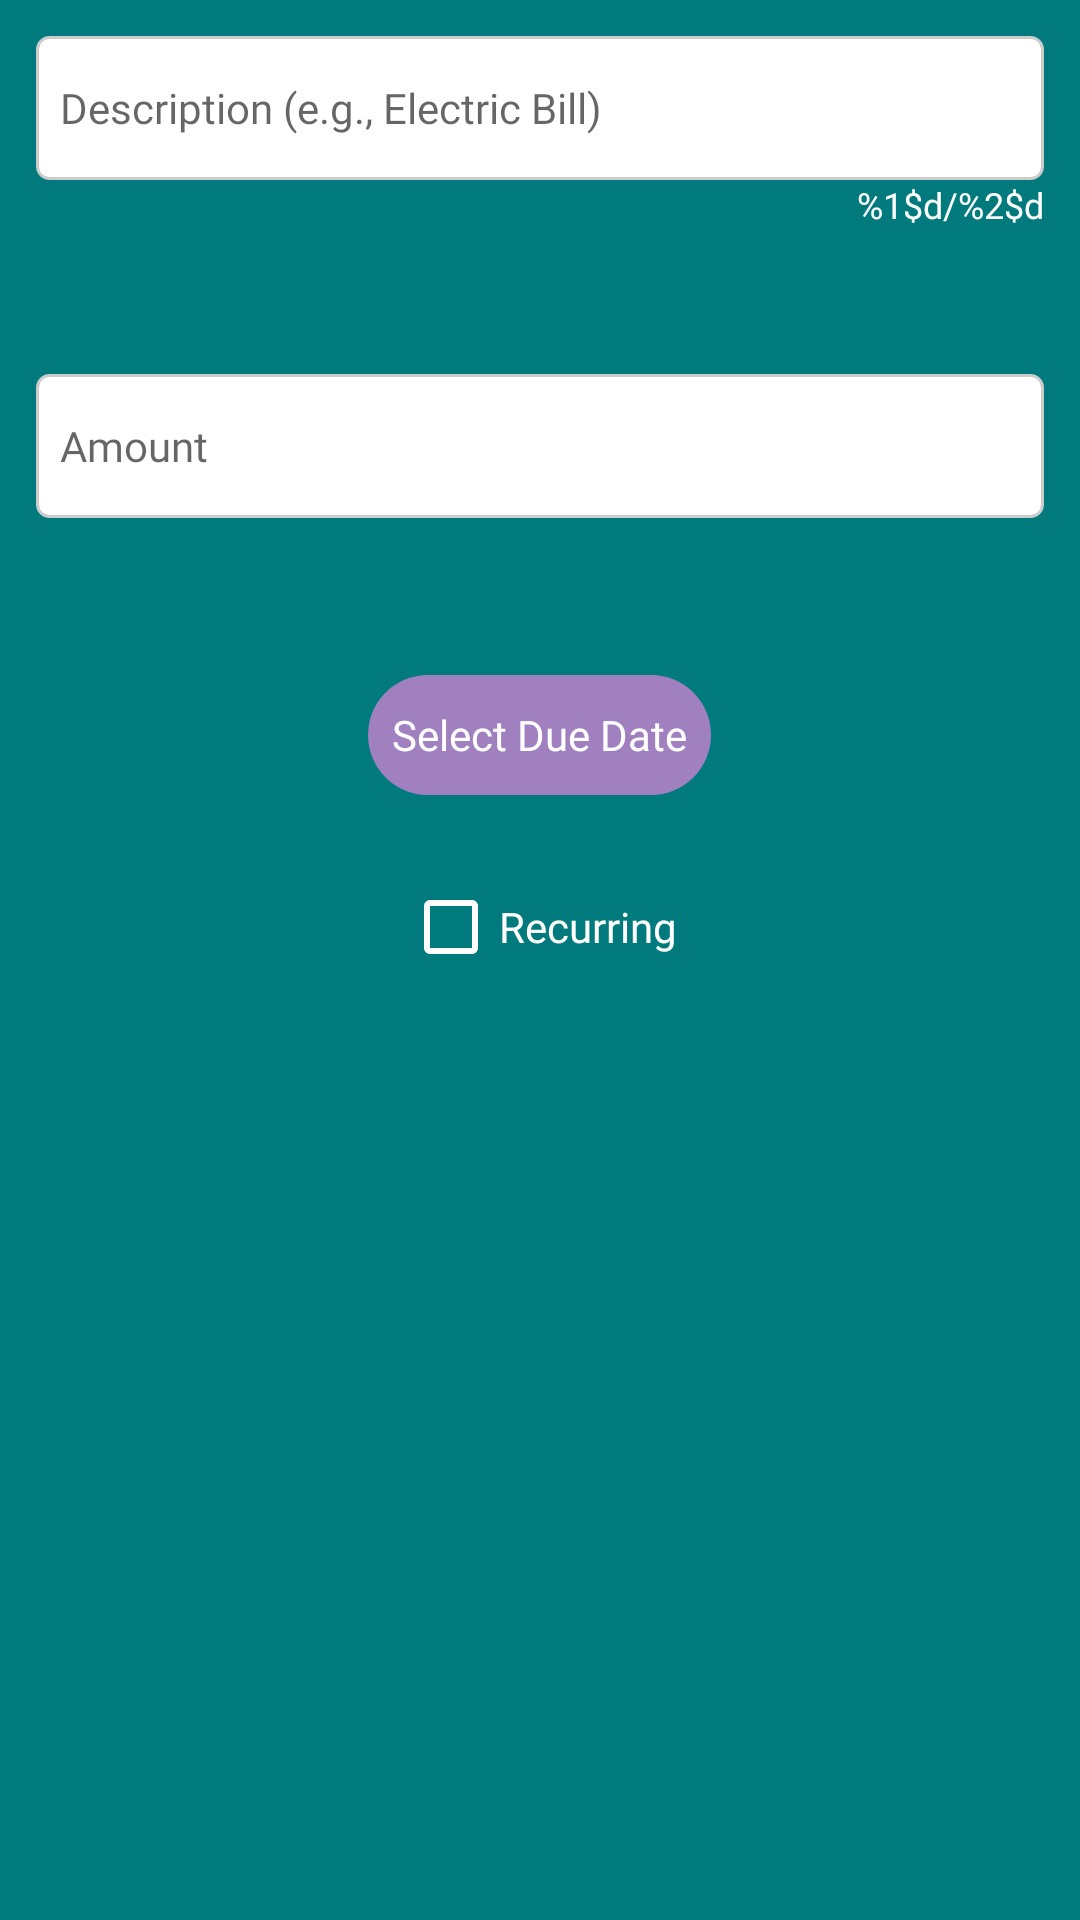

Here is an Android app screen rendered from its layout file. Give the layout XML and the strings, colors and styles it references.
<!-- AndroidManifest.xml: application theme Theme.BudgetBrewer -->
<!-- res/layout/dialog_add_expense.xml -->
<?xml version="1.0" encoding="utf-8"?>
<LinearLayout xmlns:android="http://schemas.android.com/apk/res/android"
    xmlns:tools="http://schemas.android.com/tools"
    android:layout_width="wrap_content"
    android:layout_height="wrap_content"
    android:maxWidth="280dp"
    android:orientation="vertical"
    android:padding="12dp"
    android:gravity="center_horizontal"
    tools:ignore="TextFields,ButtonStyle">

    <EditText
        android:id="@+id/etExpenseDescription"
        android:layout_width="match_parent"
        android:layout_height="48dp"
        android:background="@drawable/edittext_background"
        android:hint="@string/expense_description_hint"
        android:importantForAutofill="no"
        android:inputType="text"
        android:paddingHorizontal="8dp"
        android:textAppearance="@style/TextAppearance.BudgetBrewer.Body"
        tools:ignore="TextContrastCheck,VisualLintSystemUi" />

    <TextView
        android:id="@+id/tvDescriptionCounter"
        android:layout_width="match_parent"
        android:layout_height="wrap_content"
        android:layout_marginBottom="16dp"
        android:gravity="end"
        android:text="@string/character_counter"
        android:textAppearance="@style/TextAppearance.BudgetBrewer.Caption" />

    <TextView
        android:id="@+id/tvDescriptionError"
        android:layout_width="match_parent"
        android:layout_height="wrap_content"
        android:layout_marginBottom="16dp"
        android:textAppearance="@style/TextAppearance.BudgetBrewer.Error"
        android:textColor="@color/text_error"
        android:visibility="invisible" />

    <EditText
        android:id="@+id/etExpenseAmount"
        android:layout_width="match_parent"
        android:layout_height="48dp"
        android:hint="@string/expense_amount_hint"
        android:importantForAutofill="no"
        android:inputType="numberDecimal"
        android:paddingHorizontal="8dp"
        android:background="@drawable/edittext_background"
        android:layout_marginBottom="16dp"
        android:textAppearance="@style/TextAppearance.BudgetBrewer.Body" />

    <TextView
        android:id="@+id/tvAmountError"
        android:layout_width="match_parent"
        android:layout_height="wrap_content"
        android:layout_marginBottom="16dp"
        android:textAppearance="@style/TextAppearance.BudgetBrewer.Error"
        android:textColor="@color/text_error"
        android:visibility="invisible" />

    
    <com.google.android.material.button.MaterialButton
        android:id="@+id/btnSelectDate"
        style="@style/Widget.BudgetBrewer.Button.Dialog"
        android:layout_width="wrap_content"
        android:layout_height="48dp"
        android:layout_marginBottom="16dp"
        android:maxWidth="280dp"
        android:text="@string/select_due_date"
        tools:ignore="TextContrastCheck" />

    <CheckBox
        android:id="@+id/cbRecurring"
        android:layout_width="wrap_content"
        android:layout_height="48dp"
        android:text="@string/expense_recurring"
        android:gravity="center_vertical"
        android:layout_marginBottom="16dp"
        android:textColor="@color/text_on_dialog"
        android:buttonTint="@color/text_on_dialog"
        android:textAppearance="@style/TextAppearance.BudgetBrewer.Body" />

    <LinearLayout
        android:id="@+id/recurrenceOptions"
        android:layout_width="match_parent"
        android:layout_height="wrap_content"
        android:orientation="vertical"
        android:visibility="gone"
        android:paddingHorizontal="16dp"
        android:layout_marginBottom="16dp"
        android:gravity="center_horizontal">

        <RadioGroup
            android:id="@+id/radioGroup"
            android:layout_width="wrap_content"
            android:layout_height="wrap_content"
            android:layout_gravity="center_horizontal">

            <RadioButton
                android:id="@+id/radioMonthly"
                android:layout_width="wrap_content"
                android:layout_height="48dp"
                android:text="@string/recurring_monthly_same_day"
                android:textColor="@color/text_on_dialog"
                android:buttonTint="@color/text_on_dialog"
                android:textAppearance="@style/TextAppearance.BudgetBrewer.Body" />

            <RadioButton
                android:id="@+id/radioEveryX"
                android:layout_width="wrap_content"
                android:layout_height="48dp"
                android:text="@string/recurring_every_x_days"
                android:textColor="@color/text_on_dialog"
                android:buttonTint="@color/text_on_dialog"
                android:textAppearance="@style/TextAppearance.BudgetBrewer.Body" />
        </RadioGroup>

        <EditText
            android:id="@+id/etEveryXDays"
            android:layout_width="match_parent"
            android:layout_height="48dp"
            android:hint="@string/every_x_days_hint"
            android:importantForAutofill="no"
            android:inputType="number"
            android:paddingHorizontal="8dp"
            android:background="@drawable/edittext_background_everyx"
            android:layout_marginTop="8dp"
            android:textAppearance="@style/TextAppearance.BudgetBrewer.Body" />

        <TextView
            android:id="@+id/tvRecurrenceError"
            android:layout_width="match_parent"
            android:layout_height="wrap_content"
            android:layout_marginTop="4dp"
            android:textAppearance="@style/TextAppearance.BudgetBrewer.Error"
            android:textColor="@color/text_error"
            android:visibility="invisible" />
    </LinearLayout>
</LinearLayout>
<!-- resources referenced by this layout -->
<resources>
  <color name="text_error">#B00020</color>
  <color name="text_on_dialog">#FFFFFF</color>
  <!-- drawable edittext_background (drawable) -->
  <selector xmlns:android="http://schemas.android.com/apk/res/android">
      <item android:state_focused="true">
          <shape>
              <solid android:color="@color/edittext_background"/>
              <stroke android:width="2dp" android:color="@color/edittext_stroke_focused"/>
              <corners android:radius="4dp"/>
          </shape>
      </item>
      <item>
          <shape>
              <solid android:color="@color/edittext_background"/>
              <stroke android:width="1dp" android:color="@color/edittext_stroke"/>
              <corners android:radius="4dp"/>
          </shape>
      </item>
  </selector>
  <string name="character_counter">%1$d/%2$d</string>
  <string name="every_x_days_hint">Enter number of days</string>
  <string name="expense_amount_hint">Amount</string>
  <string name="expense_description_hint">Description (e.g., Electric Bill)</string>
  <string name="expense_recurring">Recurring</string>
  <string name="recurring_every_x_days">Every X days</string>
  <string name="recurring_monthly_same_day">Same day each month</string>
  <string name="select_due_date">Select Due Date</string>
  <style name="TextAppearance.BudgetBrewer.Body">
          <item name="android:fontFamily">@font/exo_regular</item>
          <item name="android:textSize">@dimen/text_size_body</item>
          <item name="android:textColor">@color/text_on_main</item>
      </style>
  <style name="TextAppearance.BudgetBrewer.Caption">
          <item name="android:fontFamily">@font/exo_regular</item>
          <item name="android:textSize">@dimen/text_size_caption</item>
          <item name="android:textColor">@color/text_disabled</item>
      </style>
  <style name="TextAppearance.BudgetBrewer.Error">
          <item name="android:fontFamily">@font/exo_regular</item>
          <item name="android:textSize">@dimen/text_size_error</item>
          <item name="android:textColor">@color/text_error</item>
      </style>
  <style name="Widget.BudgetBrewer.Button.Dialog" parent="Widget.BudgetBrewer.Button">
          <item name="backgroundTint">@color/btn_dialog_selector</item>
          <item name="android:textColor">@color/text_on_dialog</item>
          <item name="android:textAppearance">@style/TextAppearance.BudgetBrewer.Body</item>
      </style>
  <color name="edittext_background">#FFFFFF</color>
  <color name="edittext_stroke_focused">@color/focus_highlight</color>
  <color name="edittext_stroke">#CCCCCC</color>
  <color name="edittext_disabled_background">#A0A0A0</color>
  <color name="edittext_disabled_stroke">#888888</color>
  <dimen name="text_size_body">14sp</dimen>
  <color name="text_on_main">#FFFFFF</color>
  <dimen name="text_size_caption">12sp</dimen>
  <color name="text_disabled">#757575</color>
  <dimen name="text_size_error">12sp</dimen>
  <color name="bg_main">#007A7C</color>
  <color name="focus_highlight">#8000B8AE</color>
  <style name="CustomActivityAnimation" parent="@android:style/Animation.Activity">
          <item name="android:activityOpenEnterAnimation">@anim/fade_in</item>
          <item name="android:activityOpenExitAnimation">@anim/fade_out</item>
          <item name="android:activityCloseEnterAnimation">@anim/fade_in</item>
          <item name="android:activityCloseExitAnimation">@anim/fade_out</item>
      </style>
  <style name="ShapeAppearance.BudgetBrewer.Pill" parent="">
          <item name="cornerFamily">rounded</item>
          <item name="cornerSize">100dp</item>
      </style>
</resources>
